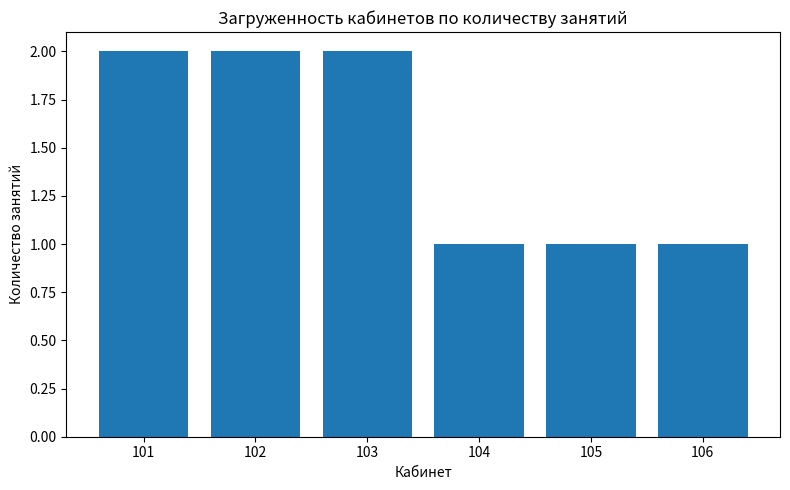

This chart was generated by the following Python code:

import pandas as pd
import matplotlib.pyplot as plt

# Пример данных: расписание занятий
data = {
    "Класс": ["10А", "10А", "10А", "10Б", "10Б", "10В", "10В", "10В", "10В"],
    "Предмет": ["Математика", "Физика", "История", "Математика", "Биология", "Физика", "История", "Английский", "Химия"],
    "День недели": ["Пн", "Пн", "Вт", "Пн", "Ср", "Пн", "Вт", "Ср", "Чт"],
    "Кабинет": [101, 102, 103, 101, 104, 102, 103, 105, 106],
    "Время": ["08:00", "09:00", "10:00", "08:00", "11:00", "09:00", "10:00", "11:00", "12:00"]
}

df = pd.DataFrame(data)

# Группировка и подсчет количества занятий по кабинетам
room_load = df.groupby("Кабинет").size().reset_index(name='Количество занятий')

# Построение графика
plt.figure(figsize=(8, 5))
plt.bar(room_load["Кабинет"].astype(str), room_load["Количество занятий"])
plt.xlabel("Кабинет")
plt.ylabel("Количество занятий")
plt.title("Загруженность кабинетов по количеству занятий")
plt.tight_layout()
plt.savefig("загруженность_кабинетов.png")
